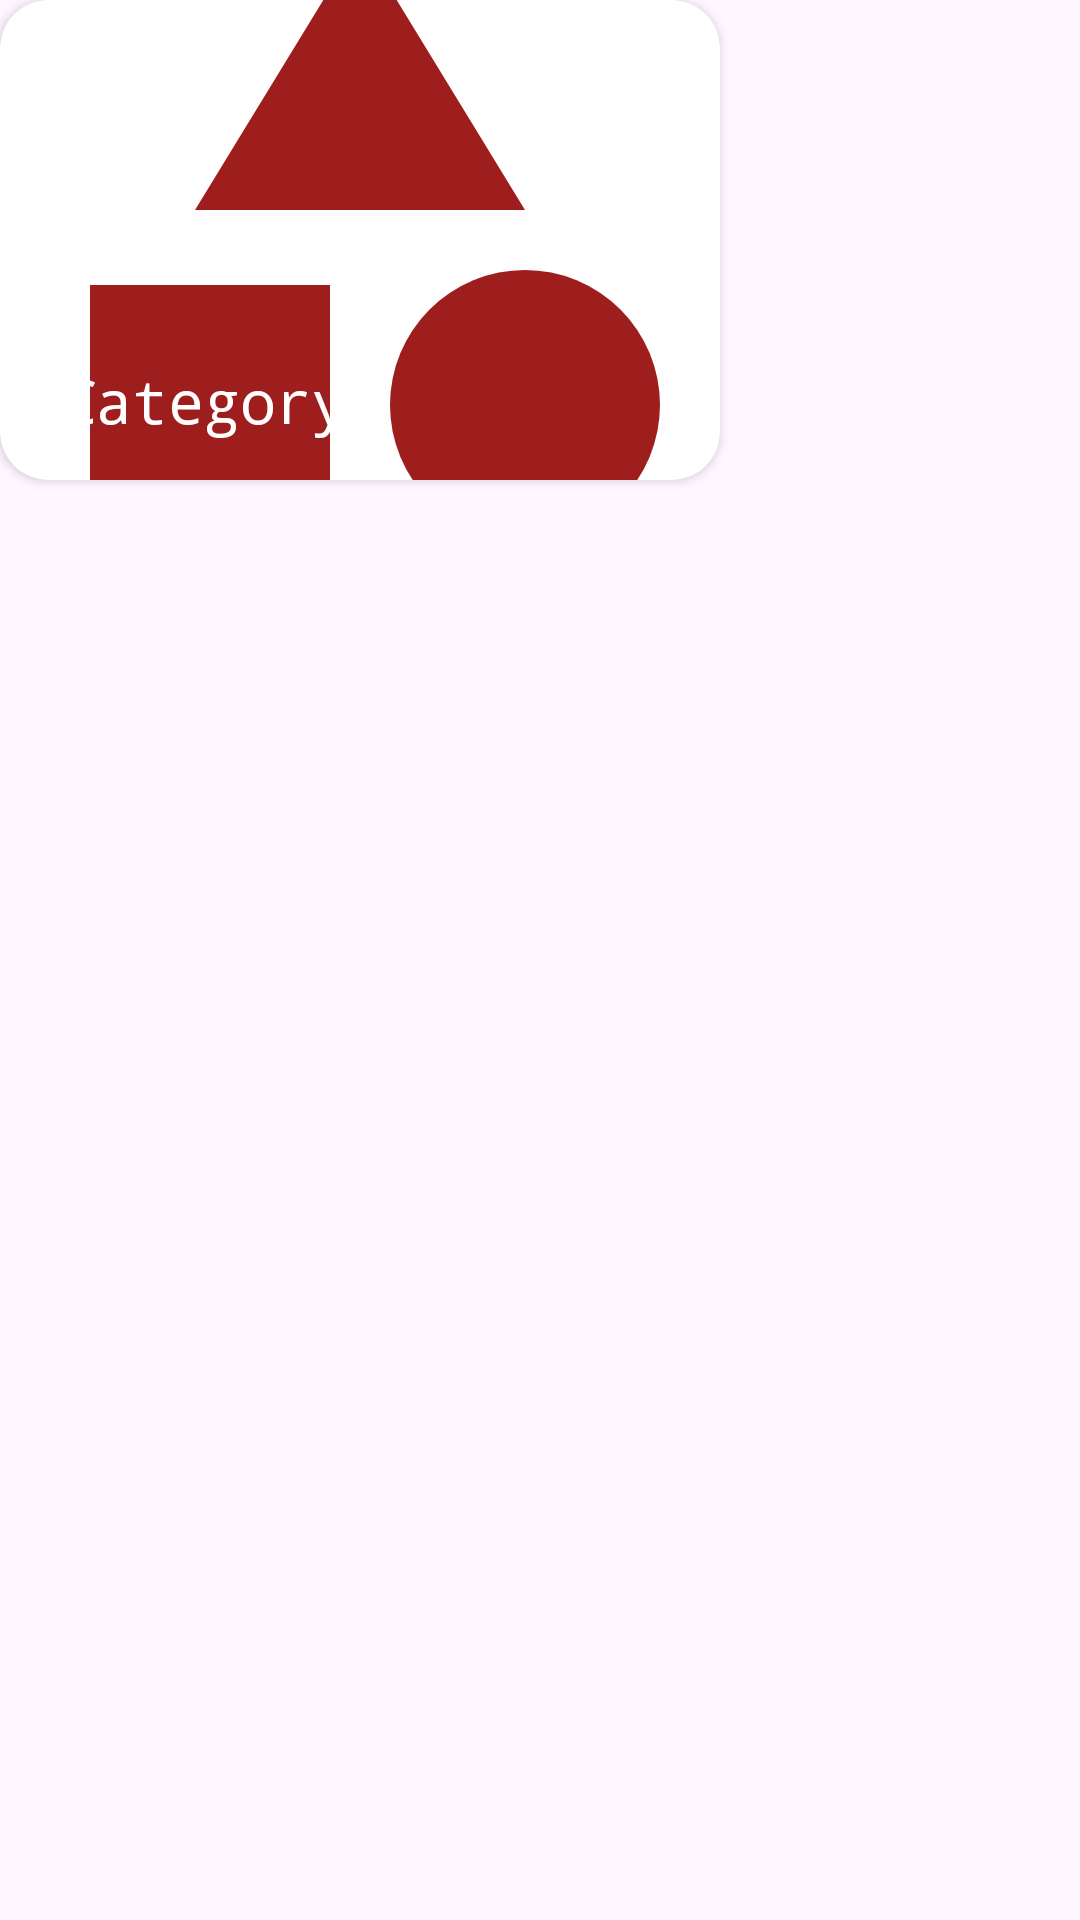

Android layout source for this screen:
<!-- AndroidManifest.xml: application theme Theme.PlayConsign -->
<!-- res/layout/home_category_layout.xml -->
<?xml version="1.0" encoding="utf-8"?>
<androidx.constraintlayout.widget.ConstraintLayout xmlns:android="http://schemas.android.com/apk/res/android"
    xmlns:app="http://schemas.android.com/apk/res-auto"
    xmlns:tools="http://schemas.android.com/tools"
    android:id="@+id/homeCategoryLayout_ConstraintLayout"
    android:layout_width="260dp"
    android:layout_height="180dp">

    <androidx.cardview.widget.CardView
        android:layout_width="240dp"
        android:layout_height="160dp"
        app:cardCornerRadius="16dp"
        app:layout_constraintStart_toStartOf="parent"
        app:layout_constraintTop_toTopOf="parent">

        <ImageView
            android:id="@+id/homeCategoryLayout_CategoryImage"
            android:layout_width="240dp"
            android:layout_height="160dp"
            android:scaleType="centerCrop"
            app:srcCompat="@drawable/ic_category_default" />

        <TextView
            android:id="@+id/homeCategoryLayout_CategoryName"
            android:layout_width="wrap_content"
            android:layout_height="wrap_content"
            android:layout_gravity="left"
            android:layout_marginLeft="20dp"
            android:layout_marginTop="120dp"
            android:fontFamily="monospace"
            android:text="Category"
            android:textAlignment="viewStart"
            android:textColor="#FFFFFF"
            android:textSize="20sp" />
    </androidx.cardview.widget.CardView>
</androidx.constraintlayout.widget.ConstraintLayout>
<!-- resources referenced by this layout -->
<resources>
  <!-- drawable ic_category_default (drawable) -->
  <vector xmlns:android="http://schemas.android.com/apk/res/android" android:height="24dp" android:tint="#9E1E1E" android:viewportHeight="24" android:viewportWidth="24" android:width="24dp">
        
      <path android:fillColor="@android:color/white" android:pathData="M12,2l-5.5,9h11z"/>
        
      <path android:fillColor="@android:color/white" android:pathData="M17.5,17.5m-4.5,0a4.5,4.5 0,1 1,9 0a4.5,4.5 0,1 1,-9 0"/>
        
      <path android:fillColor="@android:color/white" android:pathData="M3,13.5h8v8H3z"/>
      
  </vector>
  <style name="Theme.PlayConsign" parent="Base.Theme.PlayConsign" />
  <style name="Base.Theme.PlayConsign" parent="Theme.Material3.DayNight.NoActionBar">
          
          
      </style>
</resources>
